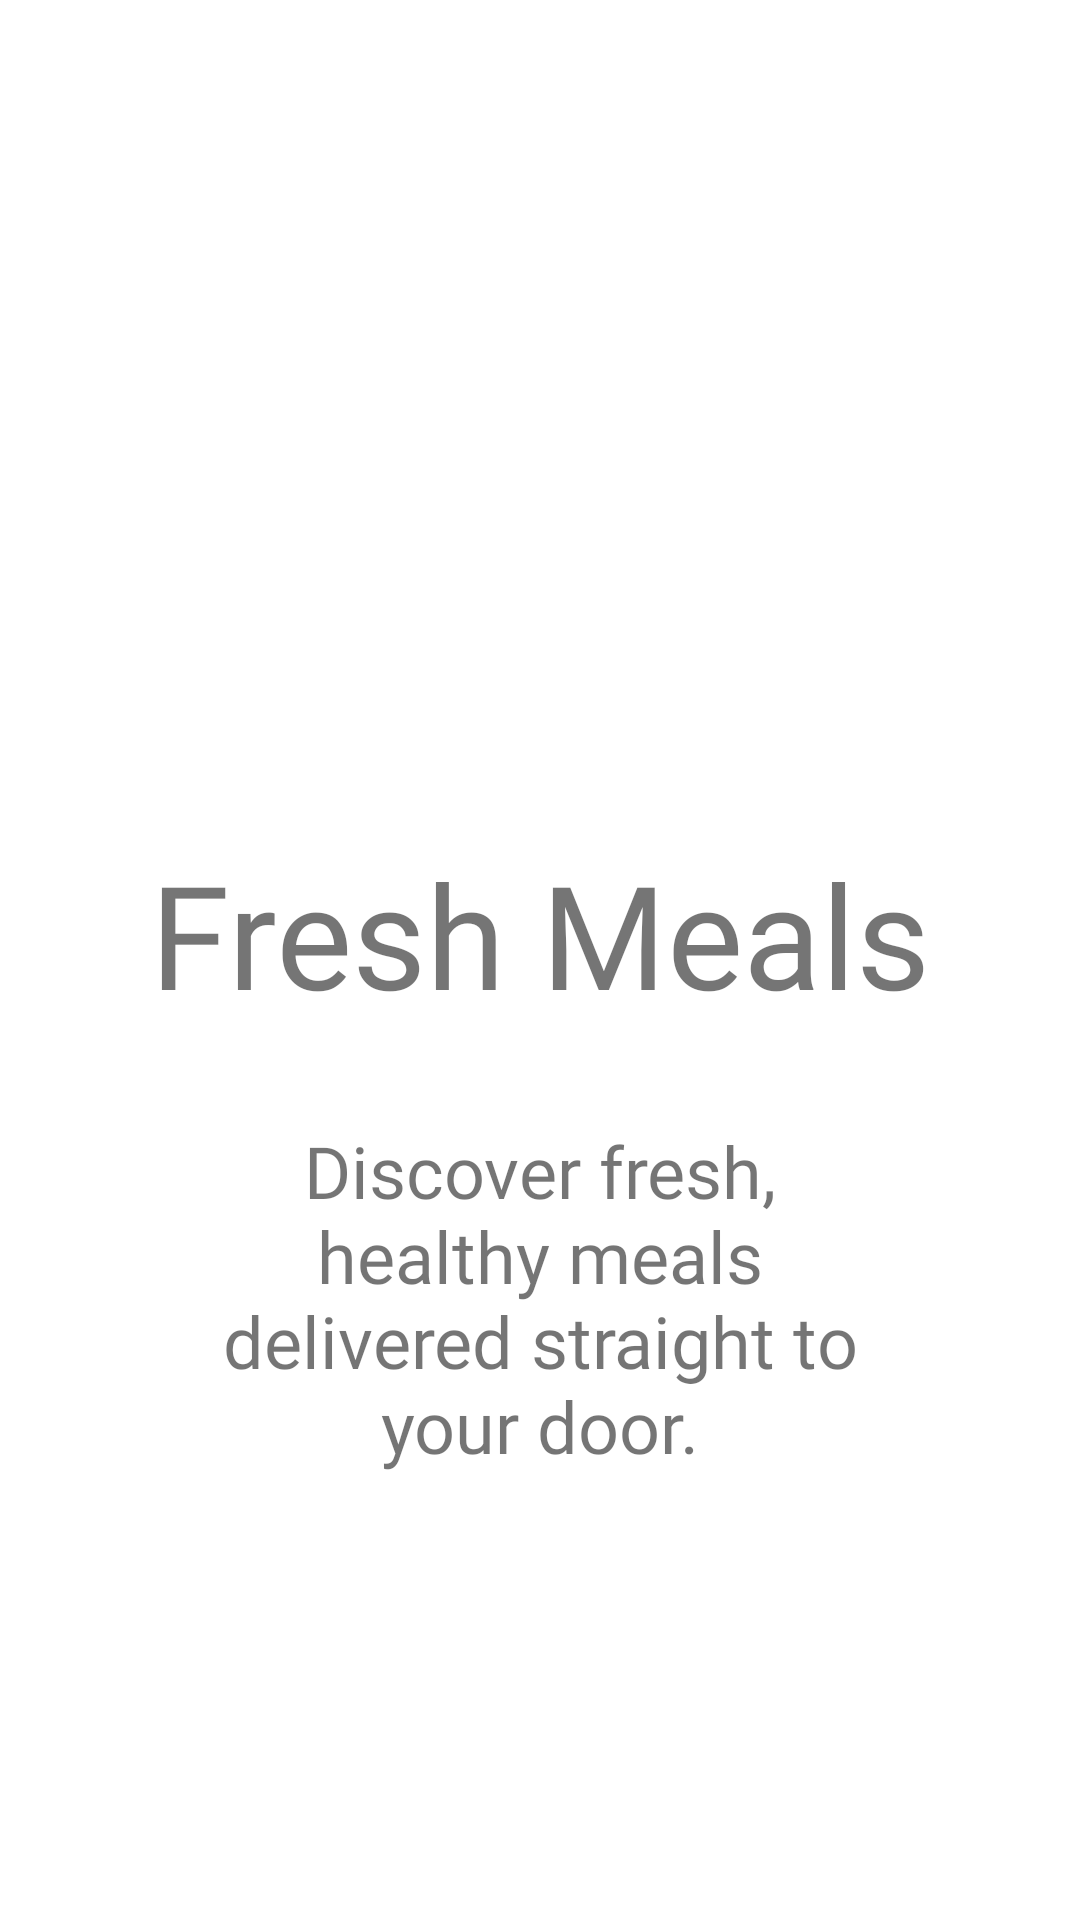

Reconstruct the res/layout file that produces this screen, plus the resources it refers to.
<!-- AndroidManifest.xml: application theme Theme.EShopping -->
<!-- res/layout/onboarding_items.xml -->
<?xml version="1.0" encoding="utf-8"?>
<androidx.constraintlayout.widget.ConstraintLayout xmlns:android="http://schemas.android.com/apk/res/android"
    android:layout_width="match_parent"
    android:layout_height="match_parent"
    xmlns:app="http://schemas.android.com/apk/res-auto">

    <ImageView
        android:id="@+id/itemIV"
        android:layout_width="255dp"
        android:layout_height="240dp"
        android:src="@drawable/ic_launcher_background"
        app:layout_constraintTop_toTopOf="parent"
        app:layout_constraintStart_toStartOf="parent"
        app:layout_constraintEnd_toEndOf="parent"
        />
    <TextView
        android:id="@+id/titleTV"
        android:layout_width="wrap_content"
        android:layout_height="58dp"
        android:text="Fresh Meals"
        android:textSize="48sp"
        android:fontFamily="@font/akshar_regular"
        android:layout_marginTop="39dp"
        app:layout_constraintTop_toBottomOf="@id/itemIV"
        app:layout_constraintStart_toStartOf="parent"
        app:layout_constraintEnd_toEndOf="parent"
        />
    <TextView
        android:id="@+id/detailsTV"
        android:layout_width="wrap_content"
        android:layout_height="wrap_content"
        android:text="Discover fresh, healthy meals delivered straight to your door."
        android:textSize="24sp"
        android:fontFamily="@font/akshar_regular"
        android:layout_marginTop="37dp"
        android:paddingHorizontal="70dp"
        android:textAlignment="center"
        app:layout_constraintTop_toBottomOf="@id/titleTV"
        app:layout_constraintStart_toStartOf="parent"
        app:layout_constraintEnd_toEndOf="parent"
        />

</androidx.constraintlayout.widget.ConstraintLayout>
<!-- resources referenced by this layout -->
<resources>
  <!-- drawable ic_launcher_background: webp bitmap (mipmap-xhdpi, 4770 bytes) -->
  <style name="Theme.EShopping" parent="Base.Theme.EShopping" />
  <style name="Base.Theme.EShopping" parent="Theme.MaterialComponents.DayNight.NoActionBar">
          
          <item name="colorPrimary">@color/strongCyan</item>
          <item name="android:statusBarColor">@color/strongCyan</item>
      </style>
  <color name="strongCyan">#0195C3</color>
</resources>
